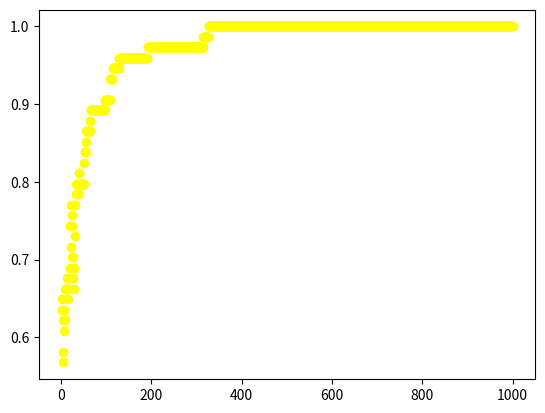

Python code for this plot:
import copy
import random
import math
import matplotlib.pyplot as plt

number_of_iterations = 1000


class City:
    def __init__(self):
        self.color_number = 0
        self.adjacent_cities_number = []

    def set_adjacent_cities(self, adjacent_cities_number):
        self.adjacent_cities_number = adjacent_cities_number

    def set_color(self, color_number):
        self.color_number = color_number


class Country:
    def __init__(self, cities):
        self.cities = cities


class Chromosome:
    def __init__(self, country, fitness):
        self.country = country
        self.fitness = fitness

    def set_fitness(self, fitness):
        self.fitness = fitness


def create_country():
    cities = []
    for i in range(31):
        cities.append(City())

    cities[0].set_adjacent_cities([1, 2, 13])
    cities[1].set_adjacent_cities([0, 19, 13])
    cities[2].set_adjacent_cities([0, 24, 13])
    cities[3].set_adjacent_cities([14, 18, 27, 25, 8, 22, 16, 30, 9])
    cities[4].set_adjacent_cities([26, 17, 27, 7])
    cities[5].set_adjacent_cities([21, 25, 12])
    cities[6].set_adjacent_cities([12, 22, 16, 28])
    cities[7].set_adjacent_cities([4, 26, 27, 18, 14])
    cities[8].set_adjacent_cities([12, 25, 3, 22])
    cities[9].set_adjacent_cities([10, 14, 3, 30, 20, 15])
    cities[10].set_adjacent_cities([9, 11, 14])
    cities[11].set_adjacent_cities([14, 10, 23])
    cities[12].set_adjacent_cities([5, 25, 22, 8, 6])
    cities[13].set_adjacent_cities([0, 1, 2, 19, 29, 24, 17])
    cities[14].set_adjacent_cities([18, 7, 23, 26, 9, 10, 11, 3])
    cities[15].set_adjacent_cities([9, 20, 28])
    cities[16].set_adjacent_cities([6, 3, 22, 30, 20, 28])
    cities[17].set_adjacent_cities([13, 24, 26, 27, 4, 29])
    cities[18].set_adjacent_cities([7, 27, 3, 14])
    cities[19].set_adjacent_cities([1, 13, 29, 21])
    cities[20].set_adjacent_cities([16, 30, 9, 15, 28])
    cities[21].set_adjacent_cities([19, 25, 29, 5])
    cities[22].set_adjacent_cities([12, 8, 3, 16, 6])
    cities[23].set_adjacent_cities([26, 14, 11])
    cities[24].set_adjacent_cities([2, 13, 17, 26])
    cities[25].set_adjacent_cities([21, 5, 27, 29, 3, 12, 8])
    cities[26].set_adjacent_cities([24, 17, 4, 7, 14, 23])
    cities[27].set_adjacent_cities([29, 17, 4, 7, 18, 3, 25])
    cities[28].set_adjacent_cities([16, 6, 20, 15])
    cities[29].set_adjacent_cities([19, 21, 17, 13, 27, 25])
    cities[30].set_adjacent_cities([3, 16, 9, 20])
    return Country(cities)


def get_random_chromosome():
    country = create_country()
    for city in country.cities:
        city.color_number = random.choice([1, 2, 3, 4])
    chromosome = Chromosome(copy.deepcopy(country), fitness_function(country))
    return chromosome


def fitness_function(country):
    fitness = 0
    edges_number = 0
    for city in country.cities:
        for number in city.adjacent_cities_number:
            edges_number += 1
            if country.cities[number].color_number != city.color_number:
                fitness += 1
    fitness = fitness / edges_number
    return fitness


def get_random_child(current_chromosome):
    chromosome = copy.deepcopy(current_chromosome)
    rand_number = random.randint(0, 30)
    color_number = chromosome.country.cities[rand_number].color_number
    while True:
        random_color = random.choice([1, 2, 3, 4])
        if random_color != color_number:
            break
    chromosome.country.cities[rand_number].set_color(random_color)
    country = copy.deepcopy(chromosome.country)
    chromosome.set_fitness(fitness_function(country))
    return chromosome


def set_temperature(method_number, T0, k, alpha):
    if method_number == 0:
        T = T0 * pow(alpha, k)
        return T
    if method_number == 1:
        T = T0 / (1 + alpha * math.log(1 + k))
        return T
    if method_number == 2:
        T = T0 / (1 + (alpha * k))
        return T
    if method_number == 3:
        T = T0 / (1 + (alpha * k * k))
        return T


def simulated_annealing(method_number, T0, alpha):
    information = []
    best_chromosome_fitness = -1
    best_chromosome = None
    current_chromosome = get_random_chromosome()
    for k in range(number_of_iterations):
        if current_chromosome.fitness > best_chromosome_fitness:
            best_chromosome_fitness = current_chromosome.fitness
            best_chromosome = copy.deepcopy(current_chromosome)
        information.append(current_chromosome.fitness)
        T = set_temperature(method_number, T0, k, alpha)
        if T == 0:
            return current_chromosome
        next_chromosome = get_random_child(current_chromosome)
        delta_E = next_chromosome.fitness - current_chromosome.fitness
        if delta_E > 0:
            current_chromosome = next_chromosome
        else:
            probability = math.exp(delta_E / T)
            if random.random() < probability:
                current_chromosome = next_chromosome
    return best_chromosome, information


def draw_chart(information):
    x = list(range(1, number_of_iterations + 1))
    plt.scatter(x, information, color="yellow")
    plt.show()


def print_result(result):
    if result.fitness == 1.0:
        print("result founded : ")
        for i in range(31):
            print("number " + str(i + 1) + " city color number is : " + str(result.country.cities[i].color_number))
    else:
        print("best result founded : ")
        print("number of conflicts = " + str(round((1 - result.fitness) * 74)))
        for i in range(31):
            print("number " + str(i + 1) + " city color number is : " + str(result.country.cities[i].color_number))


def main():
    print("start")

    method_number = 0
    T0 = 1.0
    alpha = 0.9
    result, information = simulated_annealing(method_number, T0, alpha)
    draw_chart(information)
    print_result(result)

    print("end")


main()
